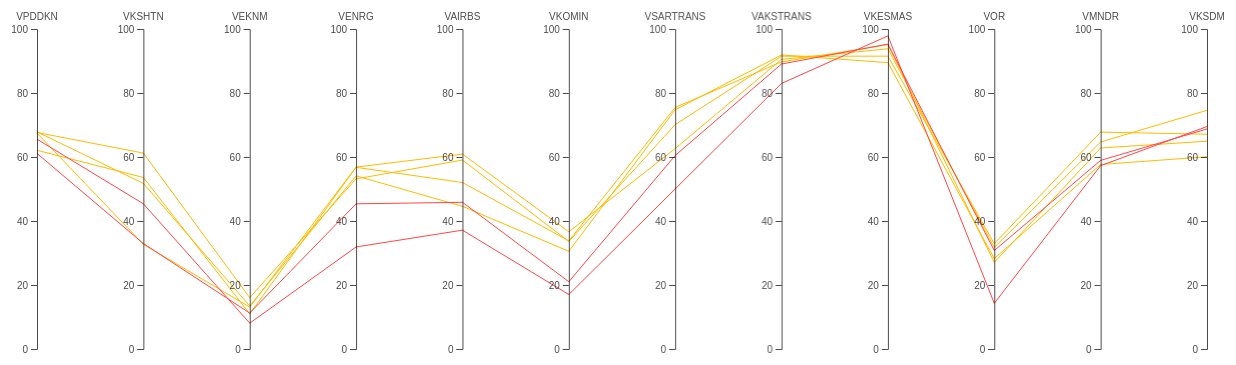
D3 v4 page, settled after 480 driven frames (8 s of simulated time); the page loaded 1 data file(s).


  // set the dimensions and margins of the graph
  var margin = {
      top: 30,
      right: 30,
      bottom: 10,
      left: 60
    },
    width = 1260 - margin.left - margin.right,
    height = 360 - margin.top - margin.bottom;

  // append the svg object to the body of the page
  var svg = d3.select("#my_dataviz")
    .append("svg")
    .attr("width", width + margin.left + margin.right)
    .attr("height", height + margin.top + margin.bottom)
    .append("g")
    .attr("transform",
      "translate(" + margin.left + "," + margin.top + ")");

  // Parse the Data
  d3.csv("SULBAR.csv", function (data) {

    // Color scale: give me a specie name, I return a color
    var color = d3.scaleOrdinal()
      .domain(["Tertinggal", "Berkembang", "Mandiri"])
      .range(["rgb(255, 70, 70)", "rgb(255, 187, 0)", "rgb(9, 252, 9)"])

    // Here I set the list of dimension manually to control the order of axis:
    dimensions = ["VPDDKN", "VKSHTN", "VEKNM", "VENRG", "VAIRBS", "VKOMIN", "VSARTRANS",
      "VAKSTRANS", "VKESMAS", "VOR", "VMNDR", "VKSDM"
    ]

    // For each dimension, I build a linear scale. I store all in a y object
    var y = {}
    for (i in dimensions) {
      name = dimensions[i]
      y[name] = d3.scaleLinear()
        .domain([0, 100.000]) // --> Same axis range for each group
        // --> different axis range for each group --> .domain( [d3.extent(data, function(d) { return +d[name]; })] )
        .range([height, 0])
    }

    // Build the X scale -> it find the best position for each Y axis
    x = d3.scalePoint()
      .range([0, width])
      .domain(dimensions);

    // Highlight the specie that is hovered
    var highlight = function (d) {

      selected_specie = d.CLASS

      // first every group turns grey
      d3.selectAll(".line")
        .transition().duration(200)
        .style("stroke", "lightgrey")
        .style("opacity", 0.5)
      // Second the hovered specie takes its color
      d3.selectAll("." + selected_specie)
        .transition().duration(200)
        .style("stroke", color(selected_specie))
        .style("opacity", 2)
      d3.selectAll(".line")
        .append("title")
        .text(function (e) {
          return e.KAB;
        })
    }

    // Unhighlight
    var doNotHighlight = function (d) {
      d3.selectAll(".line")
        .transition().duration(200).delay(1000)
        .style("stroke", function (d) {
          return (color(d.CLASS))
        })
        .style("opacity", 1)
    }

    // The path function take a row of the csv as input, and return x and y coordinates of the line to draw for this raw.
    function path(d) {
      return d3.line()(dimensions.map(function (p) {
        return [x(p), y[p](d[p])];
      }));
    }

    // Draw the lines
    svg
      .selectAll("myPath")
      .data(data)
      .enter()
      .append("path")
      .attr("class", function (d) {
        return "line " + d.CLASS
      }) // 2 class for each line: 'line' and the group name
      .attr("d", path)
      .style("fill", "none")
      .style("stroke", function (d) {
        return (color(d.CLASS))
      })
      .style("opacity", 2)
      .on("mouseover", highlight)
      .on("mouseleave", doNotHighlight)

    // Draw the axis:
    svg.selectAll("myAxis")
      // For each dimension of the dataset I add a 'g' element:
      .data(dimensions).enter()
      .append("g")
      .attr("class", "axis")
      // I translate this element to its right position on the x axis
      .attr("transform", function (d) {
        return "translate(" + x(d) + ")";
      })
      // And I build the axis with the call function
      .each(function (d) {
        d3.select(this).call(d3.axisLeft().ticks(5).scale(y[d]));
      })
      // Add axis title
      .append("text")
      .style("text-anchor", "middle")
      .attr("y", -9)
      .text(function (d) {
        return d;
      })
      .style("fill", "black")

  })


### data: SULBAR.csv
PROV, KAB, VPDDKN, VKSHTN, VEKNM, VENRG, VAIRBS, VKOMIN, VSARTRANS, VAKSTRANS, VKESMAS, VOR, VMNDR, VKSDM, CLASS
SULAWESI BARAT, MAMUJU UTARA, 67.66, 61.22, 16.04, 53.16, 59.04, 33.61, 70.13, 91.49, 91.51, 32.94, 67.77, 67.12, Berkembang
SULAWESI BARAT, POLEWALI MANDAR, 62.1, 53.6, 10.97, 56.77, 52.02, 33.81, 75.48, 89.73, 95.12, 27.07, 62.82, 64.92, Berkembang
SULAWESI BARAT, MAJENE, 67.86, 51.75, 13.45, 54.12, 44.58, 30.53, 74.78, 91.88, 89.48, 28.24, 57.66, 60.07, Berkembang
SULAWESI BARAT, MAMUJU TENGAH, 67.46, 32.71, 13.09, 56.84, 60.91, 36.65, 62.63, 90.51, 93.82, 31.74, 64.7, 74.59, Berkembang
SULAWESI BARAT, MAMUJU, 61.13, 32.96, 11.23, 45.37, 45.84, 21.02, 60.48, 89.06, 95.28, 30.77, 58.94, 68.77, Tertinggal
SULAWESI BARAT, MAMASA, 65.57, 45.38, 8.070, 31.88, 37.14, 17.02, 50.01, 83, 97.84, 14.27, 57.3, 69.53, Tertinggal